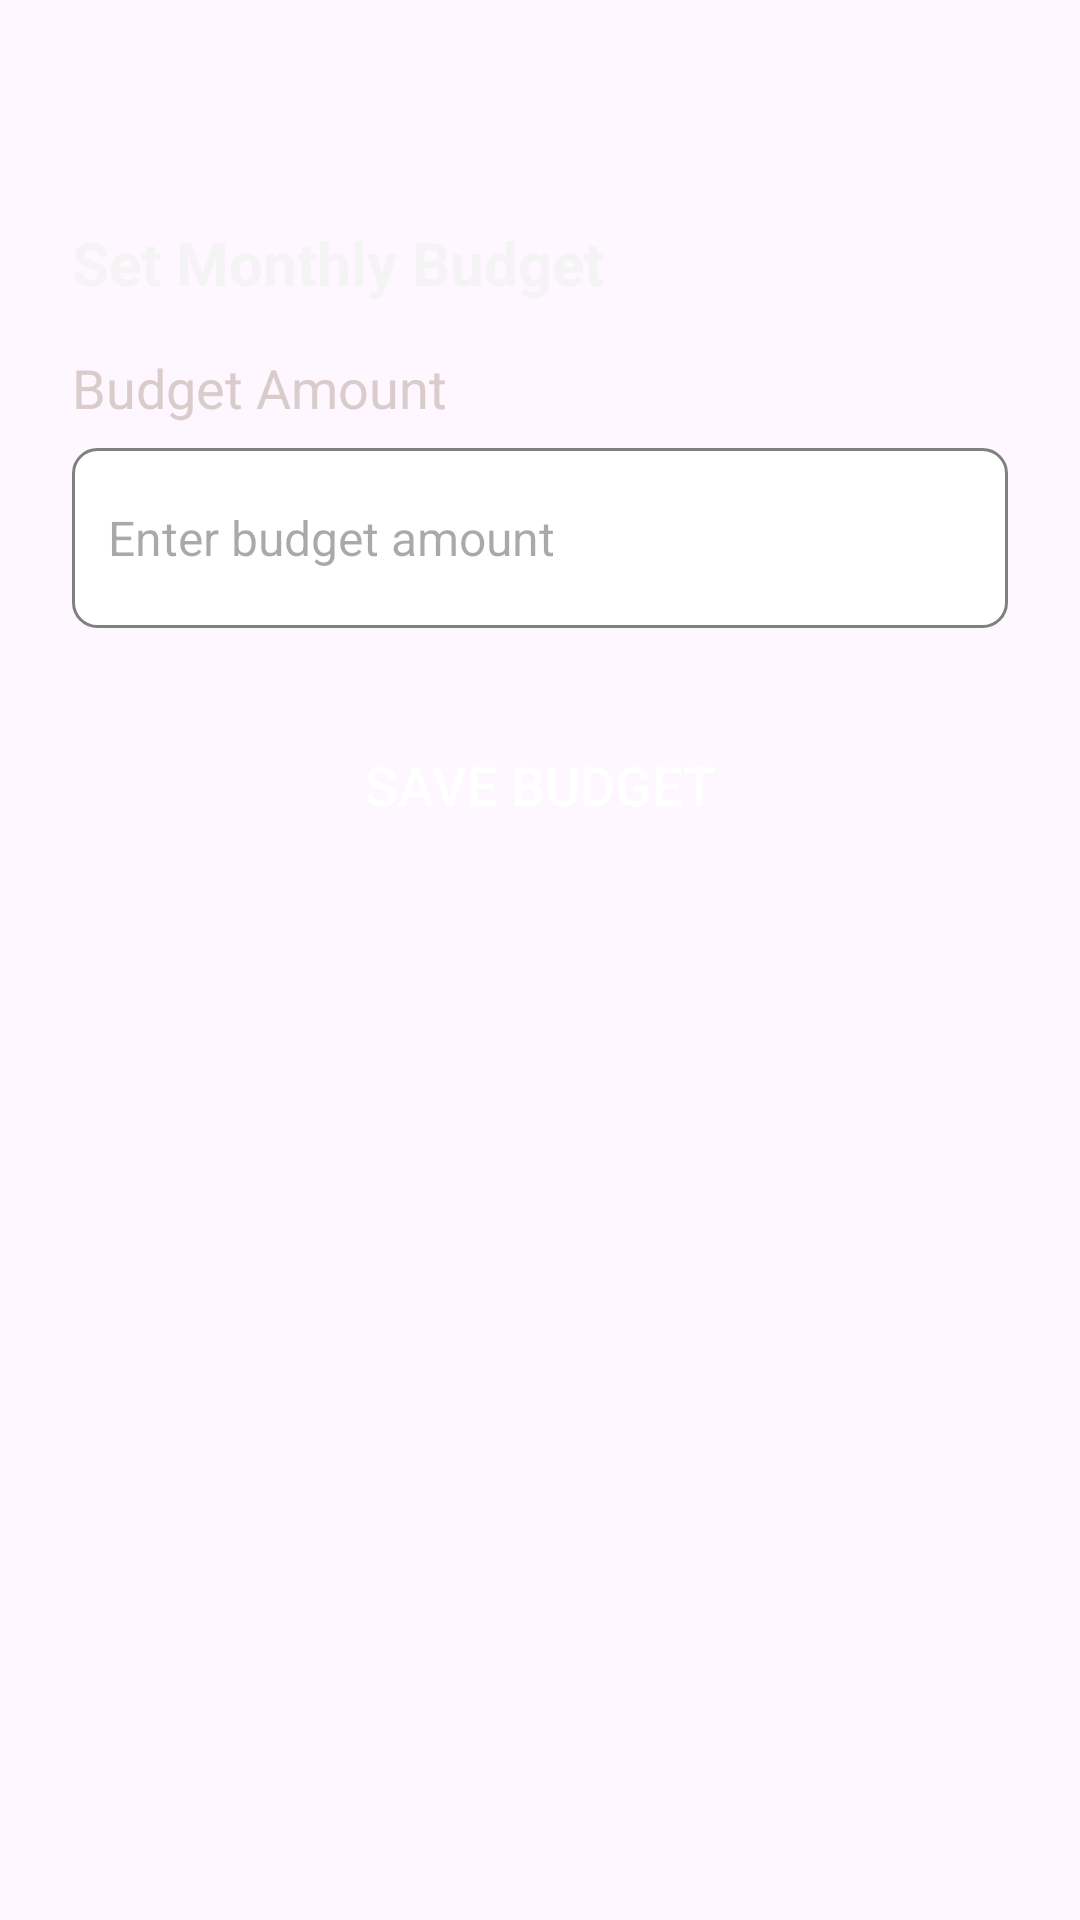

Layout XML and referenced resources for this Android screen:
<!-- AndroidManifest.xml: application theme Theme.PersonalFinanceTracker -->
<!-- res/layout/activity_budget_setup.xml -->
<?xml version="1.0" encoding="utf-8"?>
<LinearLayout xmlns:android="http://schemas.android.com/apk/res/android"
    android:layout_width="match_parent"
    android:layout_height="wrap_content"
    android:orientation="vertical"
    android:padding="24dp"
    android:background="@drawable/back">

    <TextView
        android:layout_width="wrap_content"
        android:layout_height="wrap_content"
        android:layout_marginTop="50dp"
        android:text="Set Monthly Budget"
        android:textSize="20sp"
        android:textColor="@color/light_gray"
        android:textStyle="bold"
        android:layout_marginBottom="16dp" />

    <TextView
        android:layout_width="wrap_content"
        android:layout_height="wrap_content"
        android:text="Budget Amount"
        android:textSize="18sp"
        android:textColor="#DBCCCC"
        android:layout_marginBottom="8dp" />

    <EditText
        android:id="@+id/editTextBudgetAmount"
        android:layout_width="match_parent"
        android:layout_height="60dp"
        android:layout_marginBottom="24dp"
        android:background="@drawable/rounded_edittext"
        android:hint="Enter budget amount"
        android:inputType="numberDecimal"
        android:padding="12dp"
        android:textColor="@color/dark_text"
        android:textSize="16sp" />

    <Button
        android:id="@+id/buttonSaveBudget"
        android:layout_width="match_parent"
        android:layout_height="wrap_content"
        android:text="Save Budget"
        android:paddingVertical="16dp"
        android:background="@drawable/rounded_button_accent"
        android:textColor="@android:color/white"
        android:textSize="18sp" />



</LinearLayout>
<!-- resources referenced by this layout -->
<resources>
  <color name="dark_text">#212121</color>
  <color name="light_gray">#F4F4F4</color>
  <!-- drawable rounded_edittext (drawable) -->
  <?xml version="1.0" encoding="utf-8"?>
  <shape xmlns:android="http://schemas.android.com/apk/res/android"
      android:shape="rectangle">
      <solid android:color="@android:color/white" />
      <corners android:radius="8dp" />
      <stroke android:width="1dp" android:color="@color/medium_gray" />
  </shape>
  <style name="Theme.PersonalFinanceTracker" parent="Base.Theme.Personalfinancetracker" />
  <color name="medium_gray">#808080</color>
  <style name="Base.Theme.Personalfinancetracker" parent="Theme.Material3.DayNight.NoActionBar">
          
          
      </style>
</resources>
